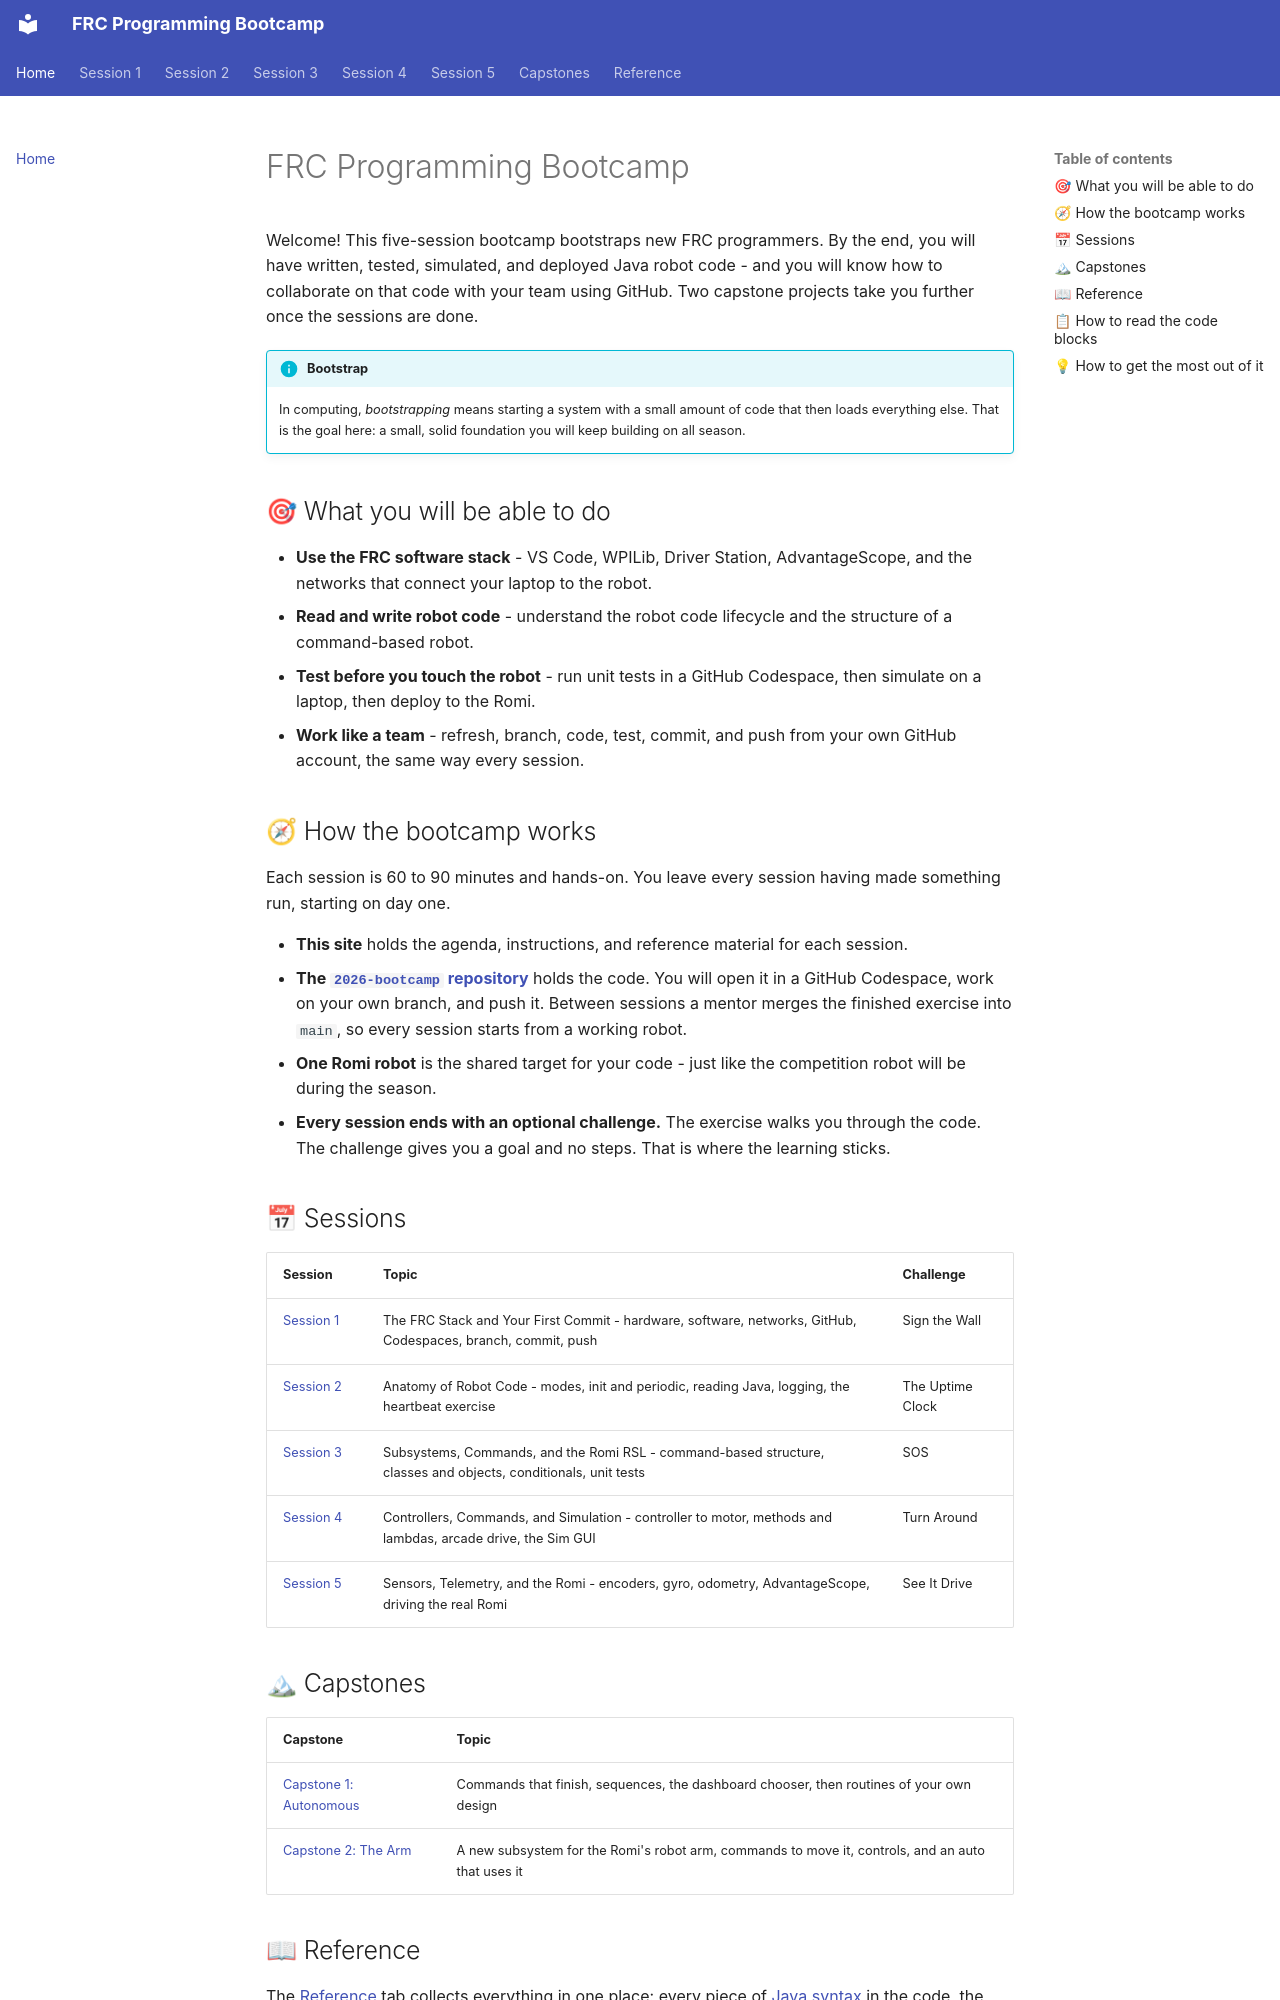

repository: cmlccie/bootstrap · page: index.html · generator: mkdocs

# FRC Programming Bootcamp

Welcome! This five-session bootcamp bootstraps new FRC programmers. By the end, you will have written, tested, simulated, and deployed Java robot code - and you will know how to collaborate on that code with your team using GitHub. Two capstone projects take you further once the sessions are done.

!!! info "Bootstrap"

    In computing, _bootstrapping_ means starting a system with a small amount of code that then loads everything else. That is the goal here: a small, solid foundation you will keep building on all season.

## 🎯 What you will be able to do

- **Use the FRC software stack** - VS Code, WPILib, Driver Station, AdvantageScope, and the networks that connect your laptop to the robot.
- **Read and write robot code** - understand the robot code lifecycle and the structure of a command-based robot.
- **Test before you touch the robot** - run unit tests in a GitHub Codespace, then simulate on a laptop, then deploy to the Romi.
- **Work like a team** - refresh, branch, code, test, commit, and push from your own GitHub account, the same way every session.

## 🧭 How the bootcamp works

Each session is 60 to 90 minutes and hands-on. You leave every session having made something run, starting on day one.

- **This site** holds the agenda, instructions, and reference material for each session.
- **The [`2026-bootcamp` repository](https://github.com/gryphoncommand/2026-bootcamp)** holds the code. You will open it in a GitHub Codespace, work on your own branch, and push it. Between sessions a mentor merges the finished exercise into `main`, so every session starts from a working robot.
- **One Romi robot** is the shared target for your code - just like the competition robot will be during the season.
- **Every session ends with an optional challenge.** The exercise walks you through the code. The challenge gives you a goal and no steps. That is where the learning sticks.

## 📅 Sessions

| Session | Topic | Challenge |
| ------- | ----- | --------- |
| [Session 1](session-1/index.md) | The FRC Stack and Your First Commit - hardware, software, networks, GitHub, Codespaces, branch, commit, push | Sign the Wall |
| [Session 2](session-2/index.md) | Anatomy of Robot Code - modes, init and periodic, reading Java, logging, the heartbeat exercise | The Uptime Clock |
| [Session 3](session-3/index.md) | Subsystems, Commands, and the Romi RSL - command-based structure, classes and objects, conditionals, unit tests | SOS |
| [Session 4](session-4/index.md) | Controllers, Commands, and Simulation - controller to motor, methods and lambdas, arcade drive, the Sim GUI | Turn Around |
| [Session 5](session-5/index.md) | Sensors, Telemetry, and the Romi - encoders, gyro, odometry, AdvantageScope, driving the real Romi | See It Drive |
